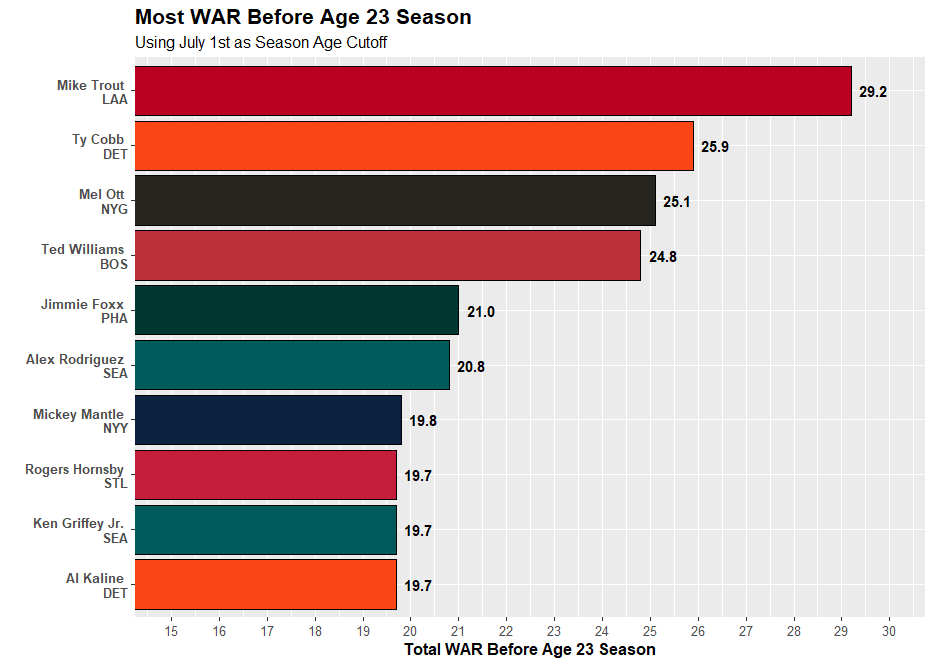

The data file committed next to this chart (first rows):
Name, Team, WAR, playerid
Mike Trout, LAA, 29.2, 10155
Ty Cobb, DET, 25.9, 1002378
Mel Ott, NYG, 25.1, 1009904
Ted Williams, BOS, 24.8, 1014040
Jimmie Foxx, PHA, 21.0, 1004285
Alex Rodriguez, SEA, 20.8, 1274
Mickey Mantle, NYY, 19.8, 1008082
Al Kaline, DET, 19.7, 1006678
Ken Griffey Jr., SEA, 19.7, 327
Rogers Hornsby, STL, 19.7, 1006030
Sherry Magee, PHI, 19.6, 1007965
Bryce Harper, WSN, 19.4, 11579
Joe Jackson, - - -, 19.3, 1006301
Eddie Mathews, BSN, 19.1, 1008236
Andruw Jones, ATL, 17.7, 96
Cesar Cedeno, HOU, 17.4, 1002100
Johnny Bench, CIN, 17.4, 1000826
Arky Vaughan, PIT, 17.3, 1013377
Vada Pinson, CIN, 16.8, 1010360
Frank Robinson, CIN, 16.3, 1011066
Stan Musial, STL, 16.0, 1009405
John McGraw, BAL, 15.9, 1008542
Jimmy Sheckard, - - -, 15.2, 1011843
Manny Machado, BAL, 15.2, 11493
Joe DiMaggio, NYY, 14.3, 1003311
Juan Soto, WSN, 14.2, 20123
Hank Aaron, MIL, 13.9, 1000001
Rickey Henderson, OAK, 13.8, 194
Carlos Correa, HOU, 13.7, 14162
Tris Speaker, BOS, 13.6, 1012309
Freddie Lindstrom, NYG, 13.6, 1007631
George Davis, - - -, 13.3, 1003049
Stuffy McInnis, PHA, 12.9, 1008569
Albert Pujols, STL, 12.7, 1177
Cal Ripken, BAL, 12.6, 1010978
Mike Tiernan, NYG, 12.5, 1013062
Buddy Lewis, WAS, 12.4, 1007578
Fred Carroll, - - -, 12.3, 1002002
Donie Bush, DET, 12.3, 1001749
Giancarlo Stanton, FLA, 11.9, 4949
Jason Heyward, ATL, 11.8, 4940
Travis Jackson, NYG, 11.7, 1006314
Ronald Acuna Jr., ATL, 11.7, 18401
Eddie Collins, PHA, 11.6, 1002451
Jim Fregosi, LAA, 11.3, 1004330
Fernando Tatis Jr., SDP, 11.1, 19709
Sam Crawford, CIN, 11.0, 1002748
Roberto Alomar, SDP, 10.8, 860
Jake Beckley, - - -, 10.8, 1000754
Joe Kelley, - - -, 10.6, 1006776
Tony Conigliaro, BOS, 10.4, 1002502
Frankie Frisch, NYG, 10.2, 1004364
Ozzie Albies, ATL, 10.2, 16556
Orlando Cepeda, SFG, 10.1, 1002103
Dick Hoblitzel, CIN, 10.0, 1005871
Denny Lyons, - - -, 9.7, 1007880
Francisco Lindor, CLE, 9.5, 12916
Elvis Andrus, TEX, 9.4, 8709
Joe Torre, MIL, 9.4, 1013133
Ted Simmons, STL, 9.2, 1011986
... 5,606 more rows
